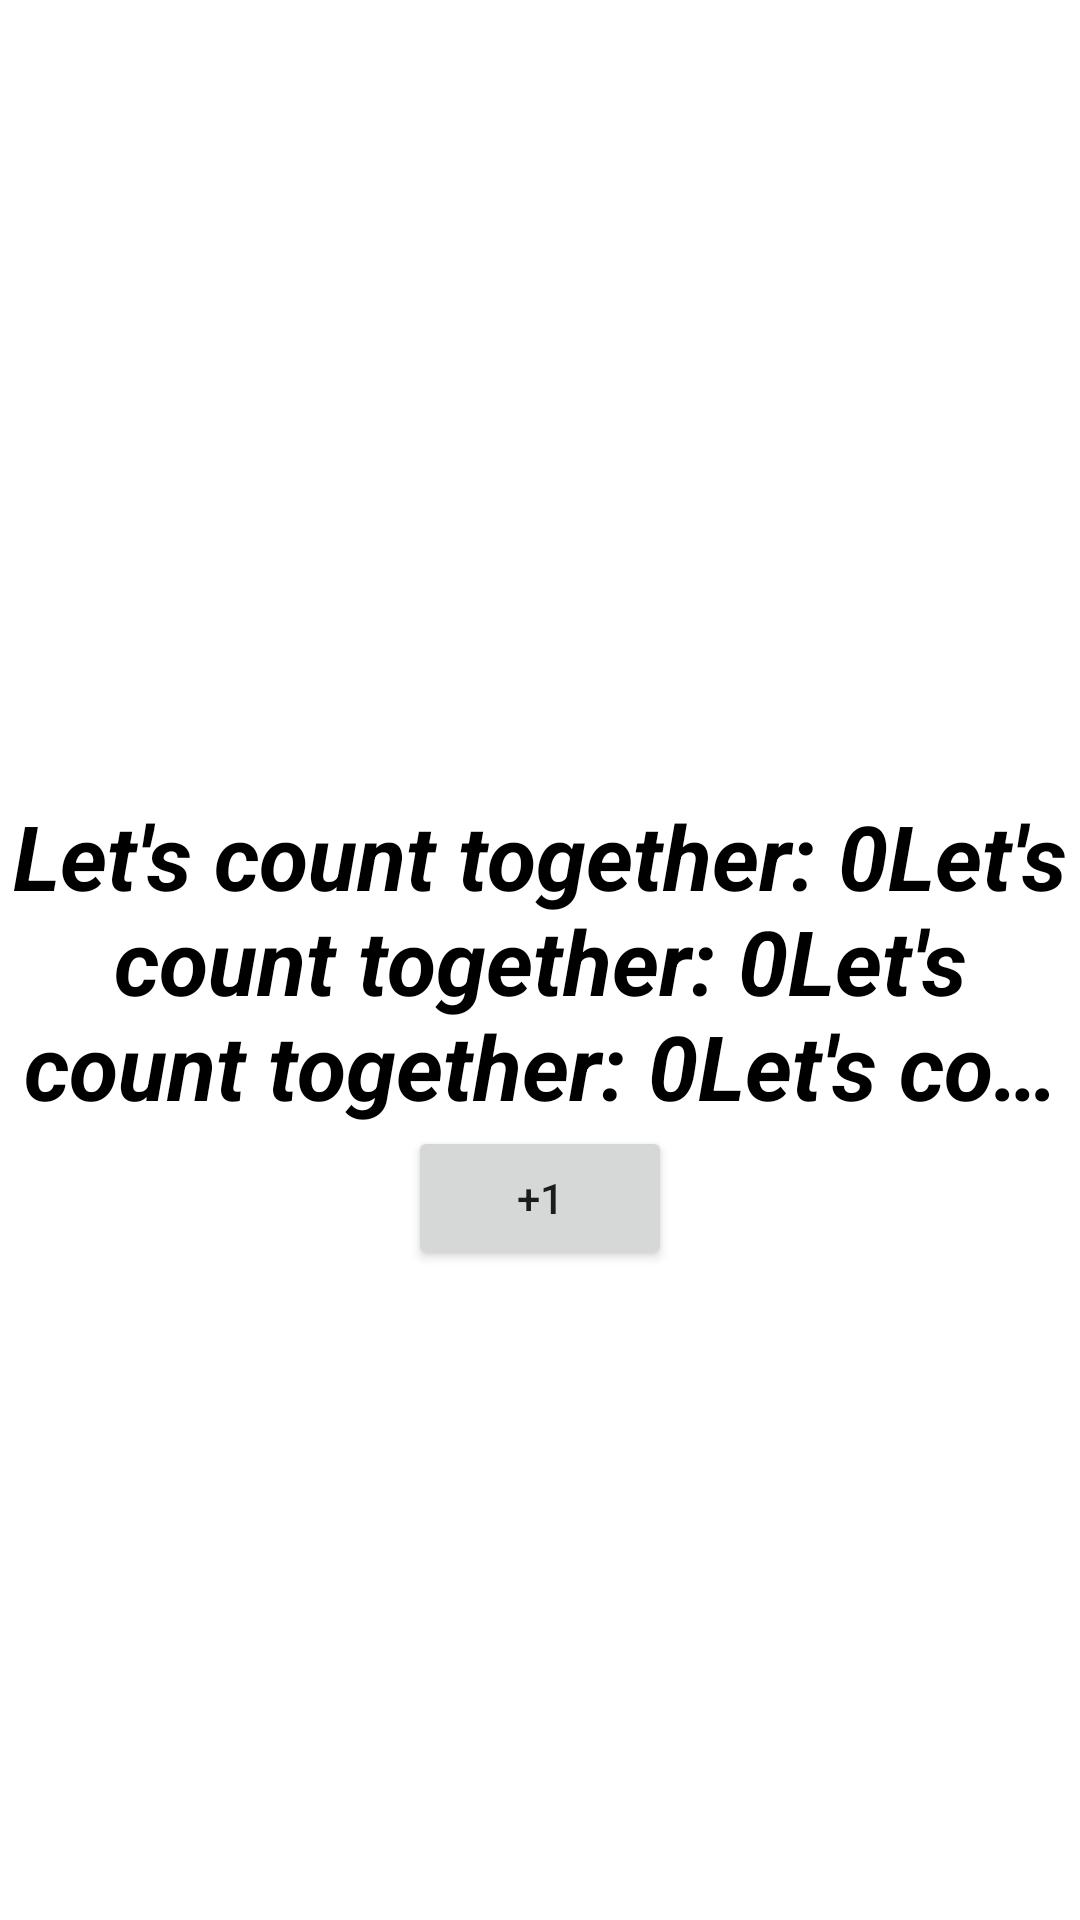

Write the Android layout XML for this screen, with the resource values it uses.
<!-- AndroidManifest.xml: application theme Theme.AndroidKotlinPractice -->
<!-- res/layout/activity_counter.xml -->
<?xml version="1.0" encoding="utf-8"?>
<androidx.constraintlayout.widget.ConstraintLayout xmlns:android="http://schemas.android.com/apk/res/android"
    xmlns:app="http://schemas.android.com/apk/res-auto"
    xmlns:tools="http://schemas.android.com/tools"
    android:layout_width="match_parent"
    android:layout_height="match_parent"
    tools:context=".CounterActivity">

    <TextView
        android:id="@+id/tvCount"
        android:layout_width="wrap_content"
        android:layout_height="wrap_content"
        android:ellipsize="end"
        android:lines="3"
        android:text="Let's count together: 0Let's count together: 0Let's count together: 0Let's count together: 0Let's count together: 0Let's count together: 0Let's count together: 0"
        android:textAlignment="center"
        android:textColor="@color/black"
        android:textSize="30sp"
        android:textStyle="italic|bold"
        app:layout_constraintBottom_toBottomOf="parent"
        app:layout_constraintEnd_toEndOf="parent"
        app:layout_constraintStart_toStartOf="parent"
        app:layout_constraintTop_toTopOf="parent" />

    <Button
        android:id="@+id/btnCount"
        android:layout_width="wrap_content"
        android:layout_height="wrap_content"
        android:text="+1"
        app:layout_constraintEnd_toEndOf="parent"
        app:layout_constraintStart_toStartOf="parent"
        app:layout_constraintTop_toBottomOf="@+id/tvCount" />
</androidx.constraintlayout.widget.ConstraintLayout>
<!-- resources referenced by this layout -->
<resources>
  <style name="Theme.AndroidKotlinPractice" parent="Theme.MaterialComponents.DayNight.DarkActionBar">
          
          <item name="colorPrimary">@color/purple_500</item>
          <item name="colorPrimaryVariant">@color/purple_700</item>
          <item name="colorOnPrimary">@color/white</item>
          
          <item name="colorSecondary">@color/teal_200</item>
          <item name="colorSecondaryVariant">@color/teal_700</item>
          <item name="colorOnSecondary">@color/black</item>
          
          <item name="android:statusBarColor" tools:targetApi="l">?attr/colorPrimaryVariant</item>
          
      </style>
  <!-- not gathered from this repository: default colours our renderer supplied (Android Studio template values) -->
  <color name="purple_500">#FF6200EE</color>
  <color name="purple_700">#FF3700B3</color>
  <color name="teal_200">#FF03DAC5</color>
  <color name="teal_700">#FF018786</color>
  <color name="black">#FF000000</color>
  <color name="white">#FFFFFFFF</color>
</resources>
